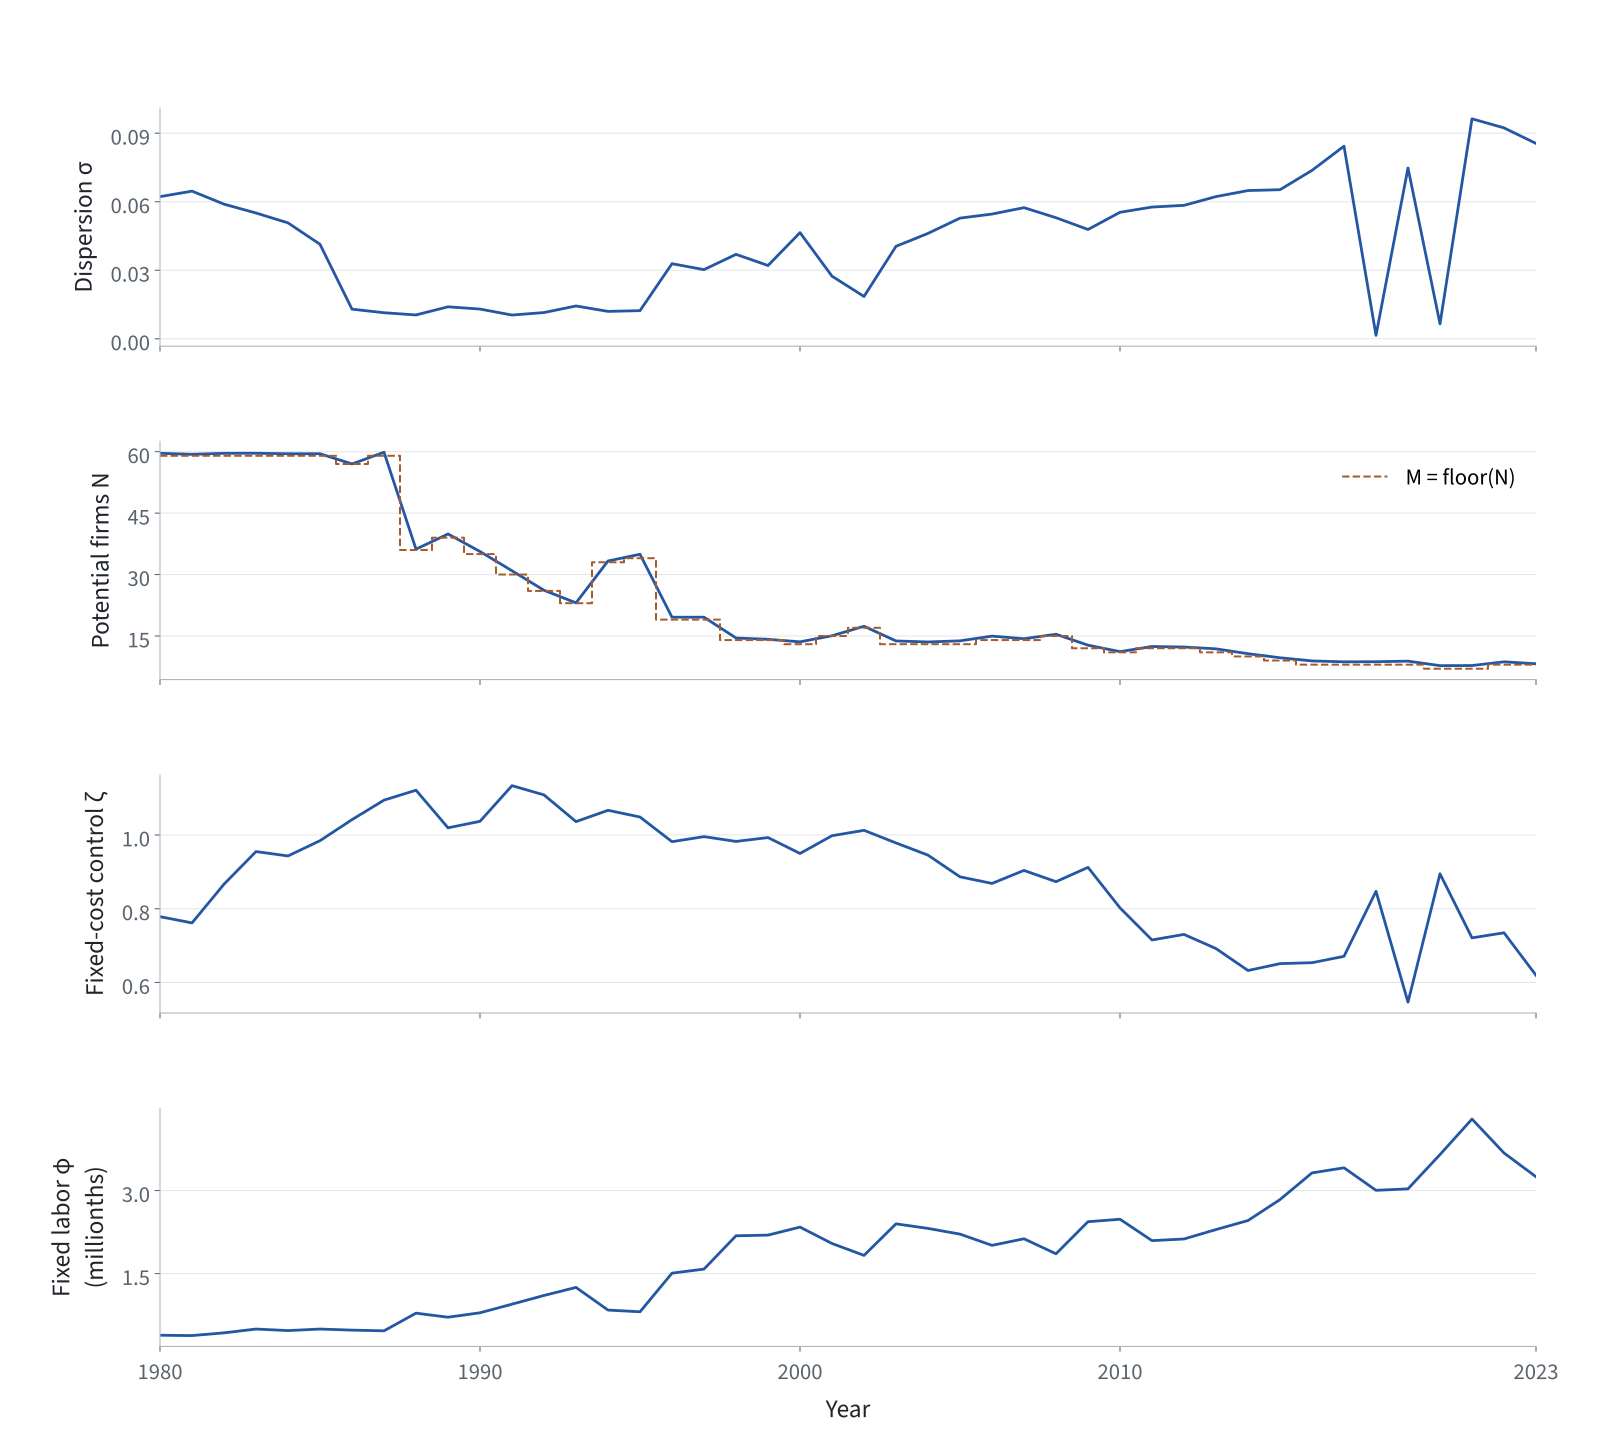

The table this chart was drawn from, first rows:
year, row_id, sigma, N, M, zeta, phi, Mbar, loss, employment_reallocation_rate, markup_sales_weighted, sga_cost_share_sales_weighted, target_employment_reallocation_rate, target_markup_sales_weighted, target_sga_cost_share_sales_weighted
1980, 231, 0.06223, 59.61, 59, 0.7784, 3.8678784084493515e-07, 34.15, 1.398, 0.306, 1.334, 0.1485, 0.3096, 1.205, 0.1474
1981, 827, 0.06464, 59.36, 59, 0.7615, 3.809084936342249e-07, 34.16, 1.443, 0.3085, 1.335, 0.1459, 0.3122, 1.203, 0.1462
1982, 1255, 0.05894, 59.61, 59, 0.8665, 4.297831297461993e-07, 32.01, 1.063, 0.3188, 1.336, 0.1552, 0.3241, 1.224, 0.1542
1983, 1767, 0.05506, 59.61, 59, 0.955, 4.988471692537571e-07, 28.9, 0.7225, 0.3425, 1.339, 0.1631, 0.3395, 1.247, 0.1608
1984, 2194, 0.05074, 59.5, 59, 0.9431, 4.7089190716924606e-07, 30.7, 0.5233, 0.3246, 1.337, 0.1645, 0.3246, 1.257, 0.163
1985, 2706, 0.04135, 59.5, 59, 0.9845, 4.987058442806994e-07, 29.89, 0.3799, 0.332, 1.337, 0.1711, 0.3362, 1.27, 0.1703
1986, 3400, 0.01296, 57, 57, 1.042, 4.79410151820176e-07, 33.92, 0.08062, 0.3395, 1.333, 0.191, 0.3382, 1.307, 0.1879
1987, 4053, 0.0114, 59.87, 59, 1.094, 4.66551110378065e-07, 34.66, 0.02508, 0.3662, 1.333, 0.1896, 0.3642, 1.316, 0.1897
1988, 4226, 0.01043, 36.21, 36, 1.121, 7.856265283199702e-07, 21.6, 0.007689, 0.3512, 1.362, 0.1997, 0.3485, 1.358, 0.1991
1989, 4996, 0.014, 39.9, 39, 1.019, 7.124500123474824e-07, 23.56, 0.007349, 0.3308, 1.349, 0.1975, 0.3298, 1.358, 0.1973
1990, 5198, 0.01301, 35.62, 35, 1.037, 7.924299410758708e-07, 21.65, 0.0001924, 0.3115, 1.354, 0.2024, 0.3114, 1.356, 0.2025
1991, 5643, 0.01039, 30.92, 30, 1.134, 9.483680133461443e-07, 18.41, 0.01064, 0.3269, 1.375, 0.2063, 0.3263, 1.365, 0.207
1992, 6367, 0.01148, 26.15, 26, 1.109, 1.105254677366495e-06, 16.05, 0.002194, 0.3206, 1.386, 0.21, 0.3207, 1.383, 0.2106
1993, 6926, 0.01435, 23.08, 23, 1.036, 1.2508492357863065e-06, 14.33, 0.01203, 0.3061, 1.387, 0.2125, 0.3059, 1.375, 0.2124
1994, 7437, 0.01199, 33.32, 33, 1.067, 8.411543422377896e-07, 20.6, 0.0008412, 0.3005, 1.358, 0.2047, 0.3, 1.36, 0.2044
1995, 7892, 0.01231, 34.95, 34, 1.049, 8.106074771280744e-07, 21.26, 0.04003, 0.2933, 1.355, 0.2036, 0.2939, 1.376, 0.2033
1996, 8590, 0.03286, 19.58, 19, 0.9818, 1.5080612490387392e-06, 11.44, 0.0222, 0.295, 1.405, 0.2029, 0.2993, 1.402, 0.2046
1997, 9111, 0.03028, 19.6, 19, 0.9955, 1.581593429309554e-06, 11, 0.02545, 0.325, 1.412, 0.2048, 0.3305, 1.415, 0.2055
1998, 9291, 0.03696, 14.51, 14, 0.9825, 2.183225207410121e-06, 8.296, 0.02872, 0.3064, 1.453, 0.2144, 0.3074, 1.437, 0.2128
1999, 10071, 0.03207, 14.19, 14, 0.993, 2.1953262323666702e-06, 8.347, 0.009191, 0.3071, 1.452, 0.2177, 0.3067, 1.462, 0.2175
2000, 10463, 0.04647, 13.57, 13, 0.9498, 2.339897603931421e-06, 7.649, 0.01591, 0.2995, 1.469, 0.2111, 0.3031, 1.477, 0.2116
2001, 11095, 0.0274, 15.06, 15, 0.998, 2.0437824775175817e-06, 9.011, 0.02848, 0.3137, 1.443, 0.2189, 0.3105, 1.45, 0.2165
2002, 11342, 0.01852, 17.37, 17, 1.013, 1.828902358100802e-06, 9.903, 0.001221, 0.3527, 1.452, 0.2153, 0.3517, 1.45, 0.2152
2003, 11868, 0.04049, 13.79, 13, 0.9784, 2.3987540313228733e-06, 7.591, 0.002238, 0.3092, 1.47, 0.2157, 0.3095, 1.471, 0.2166
2004, 12347, 0.04614, 13.54, 13, 0.9452, 2.316007290350736e-06, 7.719, 0.01348, 0.2944, 1.467, 0.2109, 0.2908, 1.466, 0.2097
2005, 13207, 0.05282, 13.81, 13, 0.8865, 2.213147957208188e-06, 7.862, 2.4224301242139032e-05, 0.2854, 1.464, 0.204, 0.2855, 1.465, 0.204
2006, 13390, 0.0546, 14.97, 14, 0.8686, 2.010319486602259e-06, 8.428, 0.004856, 0.2857, 1.452, 0.1977, 0.2873, 1.453, 0.1987
2007, 14311, 0.05741, 14.33, 14, 0.9039, 2.1290324217076067e-06, 7.993, 0.008977, 0.3034, 1.463, 0.1982, 0.3021, 1.465, 0.1998
2008, 14395, 0.05299, 15.43, 15, 0.8733, 1.8577283974491045e-06, 9.021, 0.001986, 0.2854, 1.441, 0.1953, 0.2848, 1.444, 0.1958
2009, 15098, 0.04785, 12.75, 12, 0.9121, 2.4370432992203905e-06, 7.392, 0.004469, 0.2806, 1.475, 0.2129, 0.2823, 1.477, 0.2121
2010, 15530, 0.05537, 11.18, 11, 0.8023, 2.4817120398003107e-06, 7.101, 0.01004, 0.2618, 1.485, 0.2077, 0.2597, 1.494, 0.2083
2011, 16354, 0.05767, 12.43, 12, 0.7153, 2.095316178817784e-06, 8.008, 0.003702, 0.2489, 1.463, 0.1962, 0.2489, 1.463, 0.1974
2012, 16779, 0.05842, 12.3, 12, 0.7303, 2.1251263349878194e-06, 7.919, 0.002876, 0.2528, 1.465, 0.1968, 0.2543, 1.463, 0.1973
2013, 17351, 0.06225, 11.86, 11, 0.6919, 2.2955673982429504e-06, 7.351, 0.00286, 0.249, 1.481, 0.1975, 0.2477, 1.484, 0.1979
2014, 17835, 0.06489, 10.67, 10, 0.6325, 2.4585030805451267e-06, 6.879, 0.0006691, 0.2404, 1.496, 0.1983, 0.2409, 1.496, 0.1979
2015, 18207, 0.06527, 9.68, 9, 0.6512, 2.837398704188771e-06, 6.176, 0.002202, 0.2409, 1.522, 0.2069, 0.2422, 1.526, 0.2071
2016, 18714, 0.07373, 8.907, 8, 0.6537, 3.318836714343517e-06, 5.392, 0.01522, 0.2399, 1.564, 0.212, 0.2376, 1.573, 0.2134
2017, 19054, 0.08432, 8.693, 8, 0.671, 3.4106532193436612e-06, 5.18, 0.0258, 0.2546, 1.583, 0.208, 0.2549, 1.565, 0.2083
2018, 19936, 0.001507, 8.716, 8, 0.8473, 3.0039552491164045e-06, 5.487, 0.01487, 0.2365, 1.543, 0.2013, 0.2394, 1.535, 0.2023
2019, 20178, 0.07478, 8.856, 8, 0.5466, 3.0309553621527462e-06, 5.686, 0.02842, 0.223, 1.55, 0.2034, 0.2245, 1.533, 0.2028
2020, 20774, 0.006529, 7.757, 7, 0.8946, 3.649858074547257e-06, 4.855, 0.01079, 0.2325, 1.585, 0.2182, 0.2329, 1.573, 0.2184
2021, 21282, 0.0963, 7.782, 7, 0.721, 4.290841206298916e-06, 4.345, 0.005492, 0.2728, 1.656, 0.2214, 0.2744, 1.662, 0.2212
2022, 21911, 0.09233, 8.692, 8, 0.7347, 3.6782519378845904e-06, 4.87, 0.0008256, 0.2768, 1.608, 0.2104, 0.2774, 1.608, 0.21
2023, 22050, 0.08552, 8.217, 8, 0.6196, 3.248850411464036e-06, 5.311, 0.009772, 0.2468, 1.576, 0.2026, 0.2466, 1.586, 0.2021
